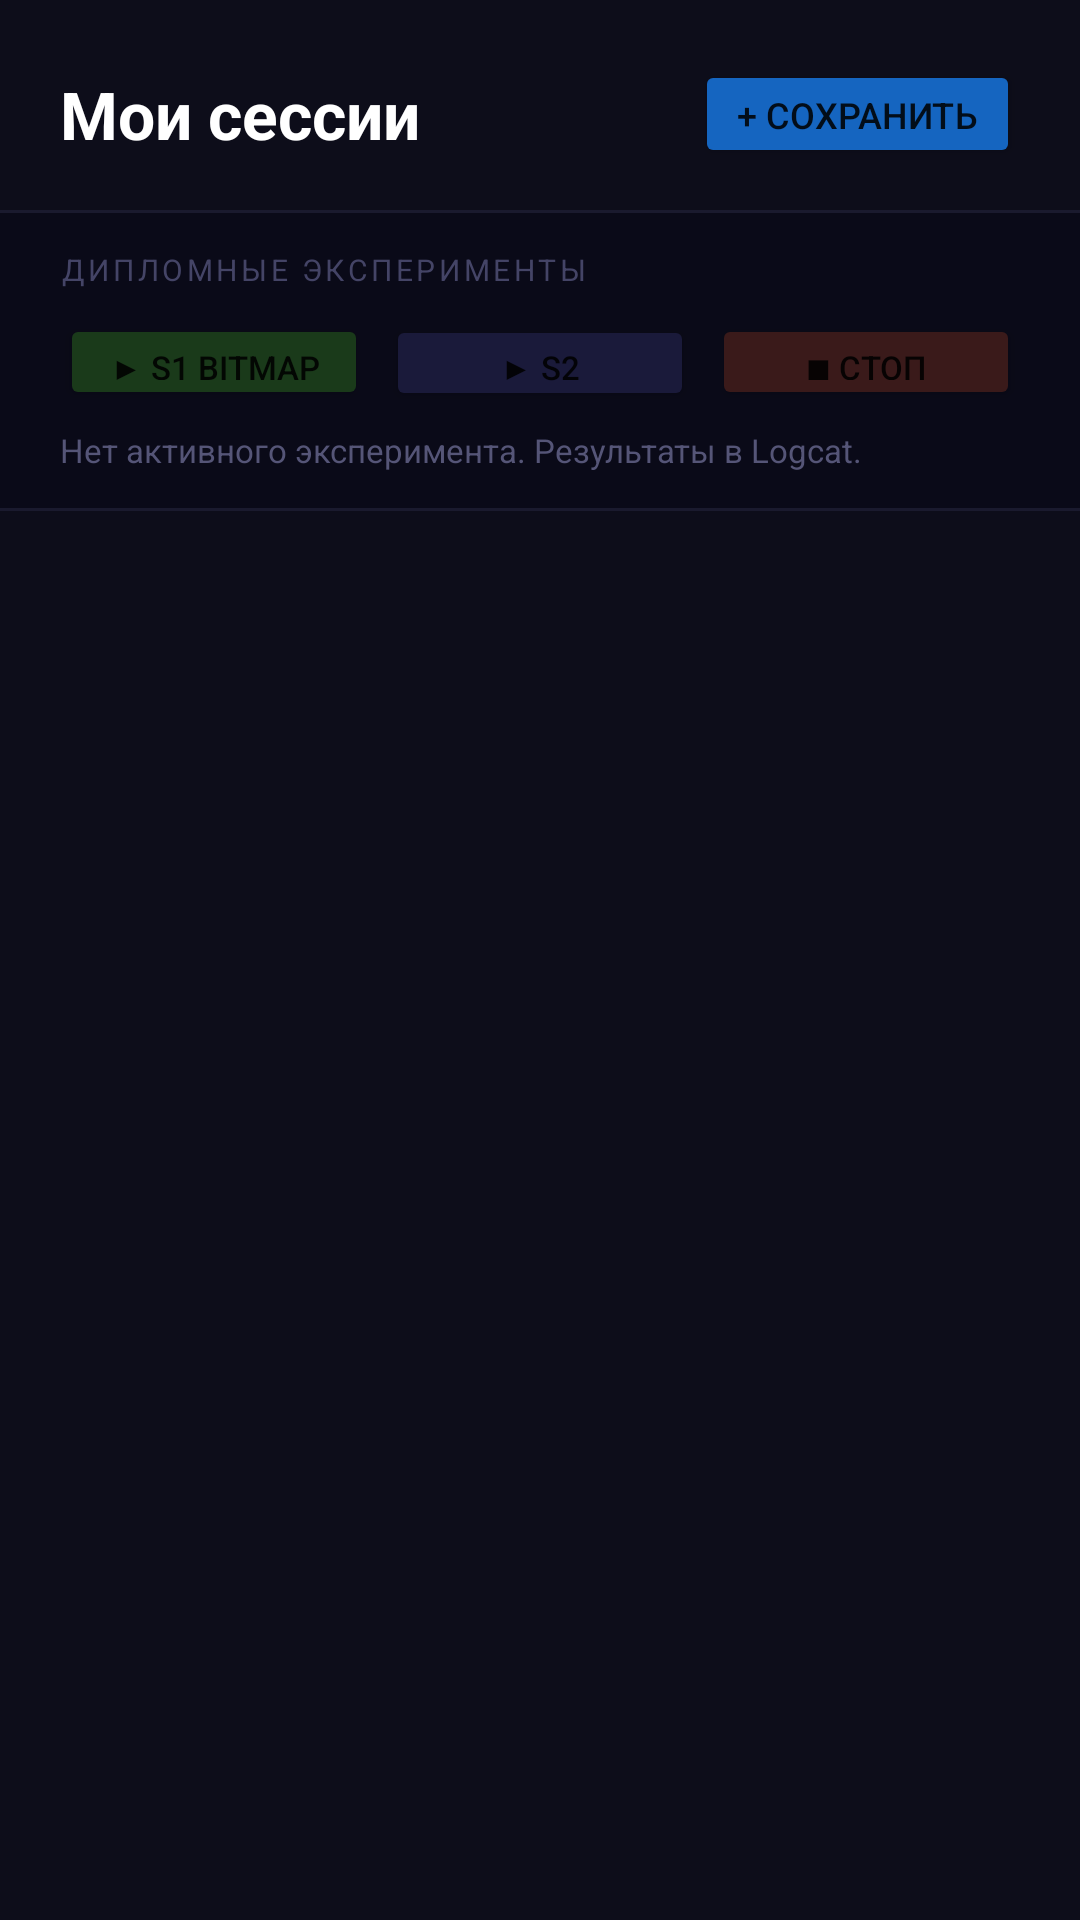

Produce the Android XML layout that renders to this screen, including the resource entries it uses.
<!-- AndroidManifest.xml: application theme Theme.PolusMessenger -->
<!-- res/layout/fragment_profile.xml -->
<?xml version="1.0" encoding="utf-8"?>
<LinearLayout xmlns:android="http://schemas.android.com/apk/res/android"
    android:layout_width="match_parent"
    android:layout_height="match_parent"
    android:orientation="vertical"
    android:background="#0D0D1A">

    <LinearLayout
        android:layout_width="match_parent"
        android:layout_height="wrap_content"
        android:orientation="horizontal"
        android:gravity="center_vertical"
        android:paddingHorizontal="20dp"
        android:paddingTop="20dp"
        android:paddingBottom="14dp">

        <TextView
            android:layout_width="0dp"
            android:layout_height="wrap_content"
            android:layout_weight="1"
            android:text="Мои сессии"
            android:textSize="22sp"
            android:textStyle="bold"
            android:textColor="#FFFFFF" />

        <Button
            android:id="@+id/btnSaveSession"
            android:layout_width="wrap_content"
            android:layout_height="36dp"
            android:text="+ Сохранить"
            android:textSize="12sp"
            android:backgroundTint="#1565C0"
            android:paddingHorizontal="14dp" />

    </LinearLayout>

    <View
        android:layout_width="match_parent"
        android:layout_height="1dp"
        android:background="#1A1A2E" />

    <LinearLayout
        android:id="@+id/experimentPanel"
        android:layout_width="match_parent"
        android:layout_height="wrap_content"
        android:orientation="vertical"
        android:background="#0A0A18"
        android:paddingHorizontal="20dp"
        android:paddingTop="12dp"
        android:paddingBottom="12dp">

        <TextView
            android:layout_width="wrap_content"
            android:layout_height="wrap_content"
            android:text="ДИПЛОМНЫЕ ЭКСПЕРИМЕНТЫ"
            android:textSize="10sp"
            android:textColor="#444466"
            android:textAllCaps="true"
            android:letterSpacing="0.12"
            android:layout_marginBottom="8dp" />

        <LinearLayout
            android:layout_width="match_parent"
            android:layout_height="wrap_content"
            android:orientation="horizontal">

            <Button
                android:id="@+id/btnStartS1"
                android:layout_width="0dp"
                android:layout_height="32dp"
                android:layout_weight="1"
                android:layout_marginEnd="6dp"
                android:text="▶ S1 Bitmap"
                android:textSize="11sp"
                android:backgroundTint="#1A3A1A" />

            <Button
                android:id="@+id/btnStartS2"
                android:layout_width="0dp"
                android:layout_height="32dp"
                android:layout_weight="1"
                android:layout_marginEnd="6dp"
                android:text="▶ S2 ViewNode"
                android:textSize="11sp"
                android:backgroundTint="#1A1A3A" />

            <Button
                android:id="@+id/btnStopExperiment"
                android:layout_width="0dp"
                android:layout_height="32dp"
                android:layout_weight="1"
                android:text="■ Стоп"
                android:textSize="11sp"
                android:backgroundTint="#3A1A1A" />

        </LinearLayout>

        <TextView
            android:id="@+id/tvExperimentStatus"
            android:layout_width="match_parent"
            android:layout_height="wrap_content"
            android:layout_marginTop="6dp"
            android:textSize="11sp"
            android:textColor="#555577"
            android:text="Нет активного эксперимента. Результаты в Logcat." />

    </LinearLayout>

    <View
        android:layout_width="match_parent"
        android:layout_height="1dp"
        android:background="#1A1A2E" />

    <TextView
        android:id="@+id/tvNoSessions"
        android:layout_width="match_parent"
        android:layout_height="wrap_content"
        android:text="Нет сохранённых сессий.\nНажмите «+ Сохранить» чтобы сохранить текущую запись взаимодействий."
        android:textSize="14sp"
        android:textColor="#444466"
        android:gravity="center"
        android:padding="40dp"
        android:lineSpacingMultiplier="1.5"
        android:visibility="gone" />

    <ScrollView
        android:layout_width="match_parent"
        android:layout_height="0dp"
        android:layout_weight="1"
        android:fillViewport="true">

        <LinearLayout
            android:id="@+id/sessionsContainer"
            android:layout_width="match_parent"
            android:layout_height="wrap_content"
            android:orientation="vertical"
            android:paddingTop="8dp"
            android:paddingBottom="24dp" />

    </ScrollView>

</LinearLayout>
<!-- resources referenced by this layout -->
<resources>
  <style name="Theme.PolusMessenger" parent="Theme.MaterialComponents.DayNight.NoActionBar">
          <item name="colorPrimary">@color/primary</item>
          <item name="colorPrimaryDark">@color/primary_dark</item>
          <item name="colorAccent">@color/accent</item>
  
          <item name="android:colorBackground">@color/background</item>
          <item name="colorSurface">@color/surface</item>
  
          <item name="android:textColorPrimary">@color/text_primary</item>
          <item name="android:textColorSecondary">@color/text_secondary</item>
          <item name="android:textColorHint">@color/text_hint</item>
  
          <item name="android:windowBackground">@color/background</item>
          <item name="android:windowLightStatusBar">false</item>
          <item name="android:statusBarColor">@color/background</item>
          <item name="android:navigationBarColor">@color/background</item>
      </style>
  <color name="primary">#6200EE</color>
  <color name="primary_dark">#3700B3</color>
  <color name="accent">#BB86FC</color>
  <color name="background">#0D0D1A</color>
  <color name="surface">#12122A</color>
  <color name="text_primary">#EDEDFF</color>
  <color name="text_secondary">#9999BB</color>
  <color name="text_hint">#555577</color>
</resources>
